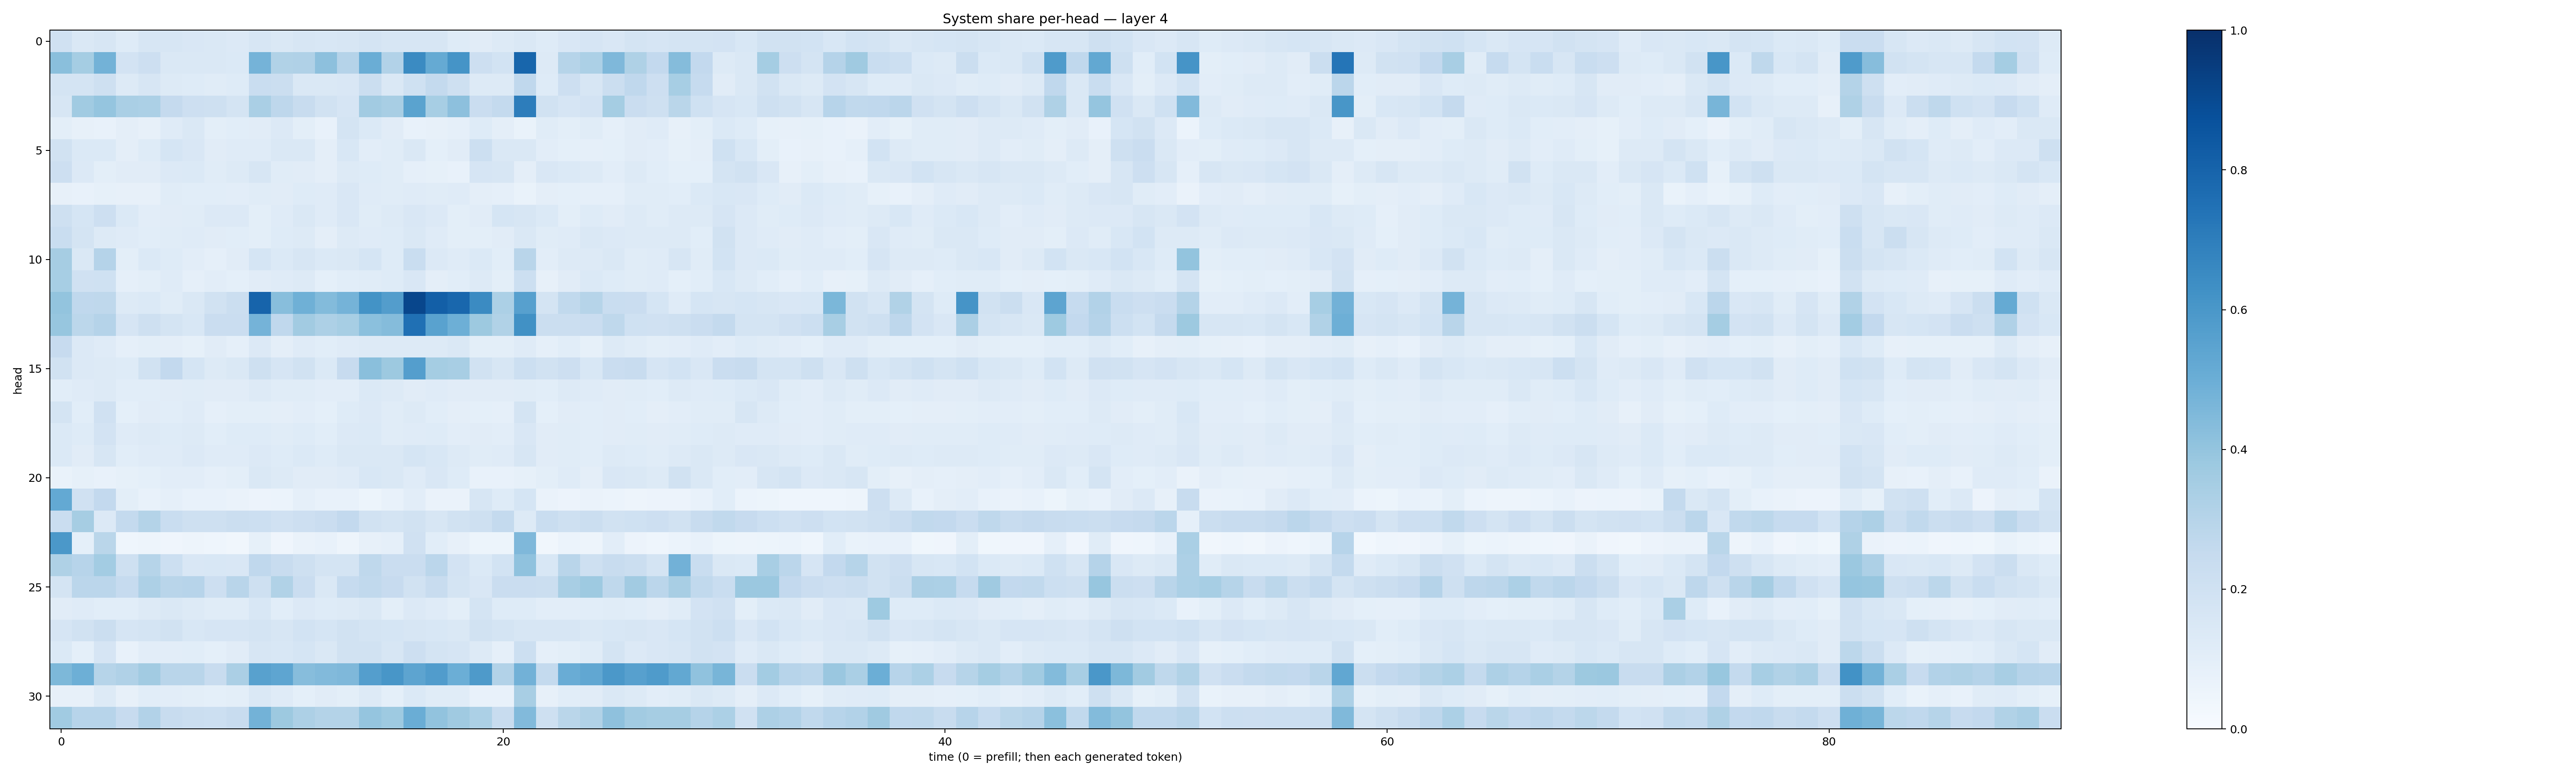

Data behind this chart, as committed beside it:
0.19658798, 0.14114057, 0.16139288, 0.123154454, 0.16198017, 0.15854609, 0.1517656, 0.14160462, 0.13348697, 0.16313978, 0.14585629, 0.16102792, 0.15486854, 0.15672027, 0.17576471, 0.15838829, 0.15836279, 0.16139185, 0.12484584, 0.11282144, 0.13081232, 0.14178412, 0.12354651, 0.14987859
0.4235, 0.3529, 0.4802, 0.1818, 0.2126, 0.1447, 0.1463, 0.1423, 0.1398, 0.4728, 0.3135, 0.3165, 0.4141, 0.3013, 0.5002, 0.3091, 0.6503, 0.518, 0.6137, 0.2141, 0.1846, 0.7917, 0.1291, 0.297
0.1724, 0.1729, 0.2055, 0.1308, 0.1581, 0.1304, 0.1237, 0.1172, 0.1249, 0.2318, 0.2262, 0.1452, 0.1412, 0.1493, 0.2234, 0.1441, 0.1995, 0.2576, 0.2042, 0.1268, 0.1293, 0.2688, 0.1214, 0.2126
0.1618, 0.3652, 0.3969, 0.3388, 0.3312, 0.2521, 0.2137, 0.204, 0.1793, 0.3365, 0.2751, 0.2377, 0.1952, 0.1678, 0.3633, 0.3409, 0.5507, 0.3458, 0.4172, 0.2301, 0.2552, 0.7019, 0.1909, 0.1672
0.1015, 0.0789, 0.07081, 0.09726, 0.08199, 0.1182, 0.1451, 0.09866, 0.1086, 0.1124, 0.1338, 0.1003, 0.07099, 0.178, 0.1368, 0.1096, 0.07576, 0.07844, 0.08853, 0.1234, 0.09569, 0.06721, 0.1158, 0.09974
0.1931, 0.1373, 0.1391, 0.09605, 0.1241, 0.1692, 0.1521, 0.1114, 0.1189, 0.1195, 0.142, 0.1436, 0.09707, 0.1531, 0.1054, 0.1166, 0.1431, 0.09367, 0.1103, 0.2173, 0.1422, 0.1416, 0.1045, 0.09008
0.2136, 0.134, 0.09976, 0.1129, 0.1098, 0.1356, 0.1396, 0.1135, 0.1257, 0.1589, 0.1136, 0.1126, 0.0958, 0.1325, 0.1237, 0.1155, 0.08674, 0.08581, 0.07751, 0.1677, 0.1597, 0.09757, 0.1496, 0.1372
0.0809, 0.07318, 0.08216, 0.07974, 0.07952, 0.1169, 0.1076, 0.1082, 0.1038, 0.1158, 0.1116, 0.1244, 0.1208, 0.1505, 0.1203, 0.1167, 0.118, 0.114, 0.1207, 0.09435, 0.089, 0.0703, 0.09419, 0.0903
0.2089, 0.1687, 0.2126, 0.1381, 0.1027, 0.1118, 0.1137, 0.1354, 0.136, 0.09987, 0.1174, 0.1461, 0.1205, 0.152, 0.116, 0.1287, 0.1511, 0.1344, 0.1016, 0.1131, 0.1707, 0.1613, 0.138, 0.1002
0.2318, 0.178, 0.1318, 0.1182, 0.1082, 0.117, 0.12, 0.1102, 0.1079, 0.0982, 0.1235, 0.1284, 0.09644, 0.1304, 0.1182, 0.122, 0.1484, 0.1175, 0.1009, 0.09815, 0.1117, 0.1466, 0.1145, 0.1183
0.3515, 0.1407, 0.301, 0.09956, 0.1376, 0.1243, 0.1049, 0.08682, 0.1105, 0.1711, 0.1374, 0.1573, 0.1394, 0.1479, 0.1683, 0.1214, 0.234, 0.1365, 0.1183, 0.1374, 0.1067, 0.291, 0.104, 0.1276
0.346, 0.1971, 0.2009, 0.08627, 0.09996, 0.1205, 0.08745, 0.1052, 0.09183, 0.1108, 0.12, 0.1271, 0.09089, 0.1075, 0.1143, 0.1231, 0.15, 0.09619, 0.1068, 0.128, 0.09952, 0.218, 0.07912, 0.1124
0.3987, 0.2662, 0.272, 0.128, 0.1385, 0.1171, 0.1414, 0.1948, 0.2236, 0.7992, 0.4296, 0.4913, 0.4394, 0.4733, 0.6195, 0.5709, 0.9124, 0.8193, 0.7857, 0.6489, 0.3288, 0.5616, 0.1774, 0.2635
0.3939, 0.2796, 0.3026, 0.1655, 0.2034, 0.1789, 0.1524, 0.2281, 0.2268, 0.4753, 0.2692, 0.3608, 0.3256, 0.3446, 0.4203, 0.4344, 0.7527, 0.5511, 0.4943, 0.3787, 0.3136, 0.6287, 0.2192, 0.2233
0.2442, 0.136, 0.1189, 0.08823, 0.101, 0.09617, 0.0836, 0.1121, 0.0892, 0.1366, 0.09471, 0.1187, 0.109, 0.1183, 0.1257, 0.13, 0.125, 0.1273, 0.1413, 0.1003, 0.1005, 0.1202, 0.08947, 0.1067
0.1932, 0.1331, 0.13, 0.1213, 0.1938, 0.2581, 0.1686, 0.1287, 0.1412, 0.2105, 0.1666, 0.1932, 0.1393, 0.2456, 0.4237, 0.3766, 0.5682, 0.3529, 0.3421, 0.1945, 0.1571, 0.2172, 0.1941, 0.2121
0.1067, 0.1201, 0.1309, 0.108, 0.1078, 0.111, 0.1148, 0.1108, 0.1124, 0.1269, 0.1133, 0.1146, 0.1043, 0.1044, 0.1369, 0.1264, 0.1115, 0.1184, 0.1107, 0.1107, 0.1119, 0.1159, 0.1081, 0.13
0.1743, 0.1085, 0.1987, 0.09288, 0.1108, 0.1082, 0.1207, 0.08791, 0.09842, 0.09775, 0.09708, 0.1039, 0.09318, 0.1214, 0.134, 0.1134, 0.1325, 0.1069, 0.09683, 0.09209, 0.08875, 0.177, 0.09068, 0.1124
0.1382, 0.1218, 0.1804, 0.1173, 0.1292, 0.1213, 0.1297, 0.1059, 0.1237, 0.1235, 0.1134, 0.1228, 0.1068, 0.1365, 0.1369, 0.1162, 0.1186, 0.1225, 0.1047, 0.1112, 0.1046, 0.1514, 0.1123, 0.1143
0.1376, 0.1116, 0.1606, 0.108, 0.1183, 0.1189, 0.1346, 0.1188, 0.1181, 0.1352, 0.1217, 0.1398, 0.1222, 0.1421, 0.1436, 0.1431, 0.1712, 0.1528, 0.1299, 0.1134, 0.1179, 0.1572, 0.1099, 0.1152
0.06908, 0.08291, 0.07188, 0.08587, 0.09315, 0.1032, 0.1024, 0.08966, 0.09914, 0.148, 0.1307, 0.1124, 0.1118, 0.1184, 0.1531, 0.1464, 0.1207, 0.1487, 0.1221, 0.07641, 0.07764, 0.08489, 0.1004, 0.1178
0.5219, 0.1976, 0.2611, 0.0984, 0.07397, 0.08694, 0.07118, 0.07475, 0.06595, 0.05801, 0.0589, 0.08963, 0.07267, 0.07725, 0.05425, 0.07562, 0.1042, 0.06345, 0.0653, 0.1611, 0.1218, 0.1687, 0.06453, 0.05782
0.2269, 0.3498, 0.1336, 0.2566, 0.3078, 0.234, 0.2065, 0.2094, 0.2246, 0.2175, 0.1988, 0.2116, 0.2283, 0.2606, 0.1889, 0.1777, 0.1887, 0.1605, 0.1877, 0.2108, 0.2555, 0.1283, 0.2342, 0.2049
0.5972, 0.09366, 0.289, 0.04396, 0.05003, 0.0395, 0.04987, 0.04652, 0.035, 0.08208, 0.03948, 0.06297, 0.07413, 0.04883, 0.07893, 0.08645, 0.1962, 0.1086, 0.08105, 0.05151, 0.0537, 0.4505, 0.03158, 0.06008
0.3234, 0.2969, 0.3588, 0.2089, 0.2996, 0.2166, 0.149, 0.154, 0.1509, 0.2673, 0.2399, 0.2064, 0.1776, 0.1793, 0.2708, 0.2284, 0.2268, 0.2835, 0.1825, 0.1371, 0.1839, 0.4084, 0.1557, 0.2901
0.1769, 0.2835, 0.2825, 0.2495, 0.3258, 0.293, 0.2939, 0.2132, 0.2923, 0.2032, 0.3136, 0.23, 0.142, 0.2494, 0.262, 0.2445, 0.1894, 0.2384, 0.1729, 0.151, 0.2271, 0.2278, 0.2244, 0.3407
0.1113, 0.1184, 0.1055, 0.1065, 0.1289, 0.1426, 0.1313, 0.1156, 0.1155, 0.1525, 0.1077, 0.1363, 0.1237, 0.1297, 0.1408, 0.101, 0.136, 0.1189, 0.09789, 0.1788, 0.1224, 0.1227, 0.104, 0.1047
0.1665, 0.1935, 0.2191, 0.167, 0.1728, 0.189, 0.1548, 0.1662, 0.1678, 0.1761, 0.1601, 0.1874, 0.1703, 0.1921, 0.1796, 0.17, 0.157, 0.1542, 0.141, 0.1906, 0.1727, 0.1623, 0.16, 0.1585
0.1384, 0.09079, 0.1645, 0.07693, 0.1049, 0.1046, 0.1082, 0.09329, 0.1123, 0.1614, 0.1546, 0.1693, 0.1436, 0.1879, 0.189, 0.1593, 0.2125, 0.1725, 0.166, 0.1253, 0.08607, 0.215, 0.08716, 0.09919
0.4552, 0.4931, 0.2986, 0.3183, 0.3596, 0.2924, 0.2923, 0.235, 0.3352, 0.5579, 0.5378, 0.4314, 0.4415, 0.4509, 0.5687, 0.6023, 0.5429, 0.5756, 0.4969, 0.5894, 0.3124, 0.4823, 0.2562, 0.5075
0.08095, 0.07894, 0.1255, 0.08118, 0.1058, 0.1047, 0.09906, 0.09367, 0.09903, 0.1436, 0.119, 0.09258, 0.1128, 0.0987, 0.1297, 0.09268, 0.1386, 0.1151, 0.1145, 0.07692, 0.07472, 0.3399, 0.08032, 0.1092
0.3655, 0.2968, 0.2958, 0.2423, 0.3088, 0.2345, 0.2217, 0.2152, 0.2368, 0.4794, 0.3753, 0.3259, 0.3062, 0.3059, 0.3968, 0.3719, 0.5006, 0.4029, 0.3704, 0.3294, 0.2349, 0.4452, 0.2079, 0.2857
